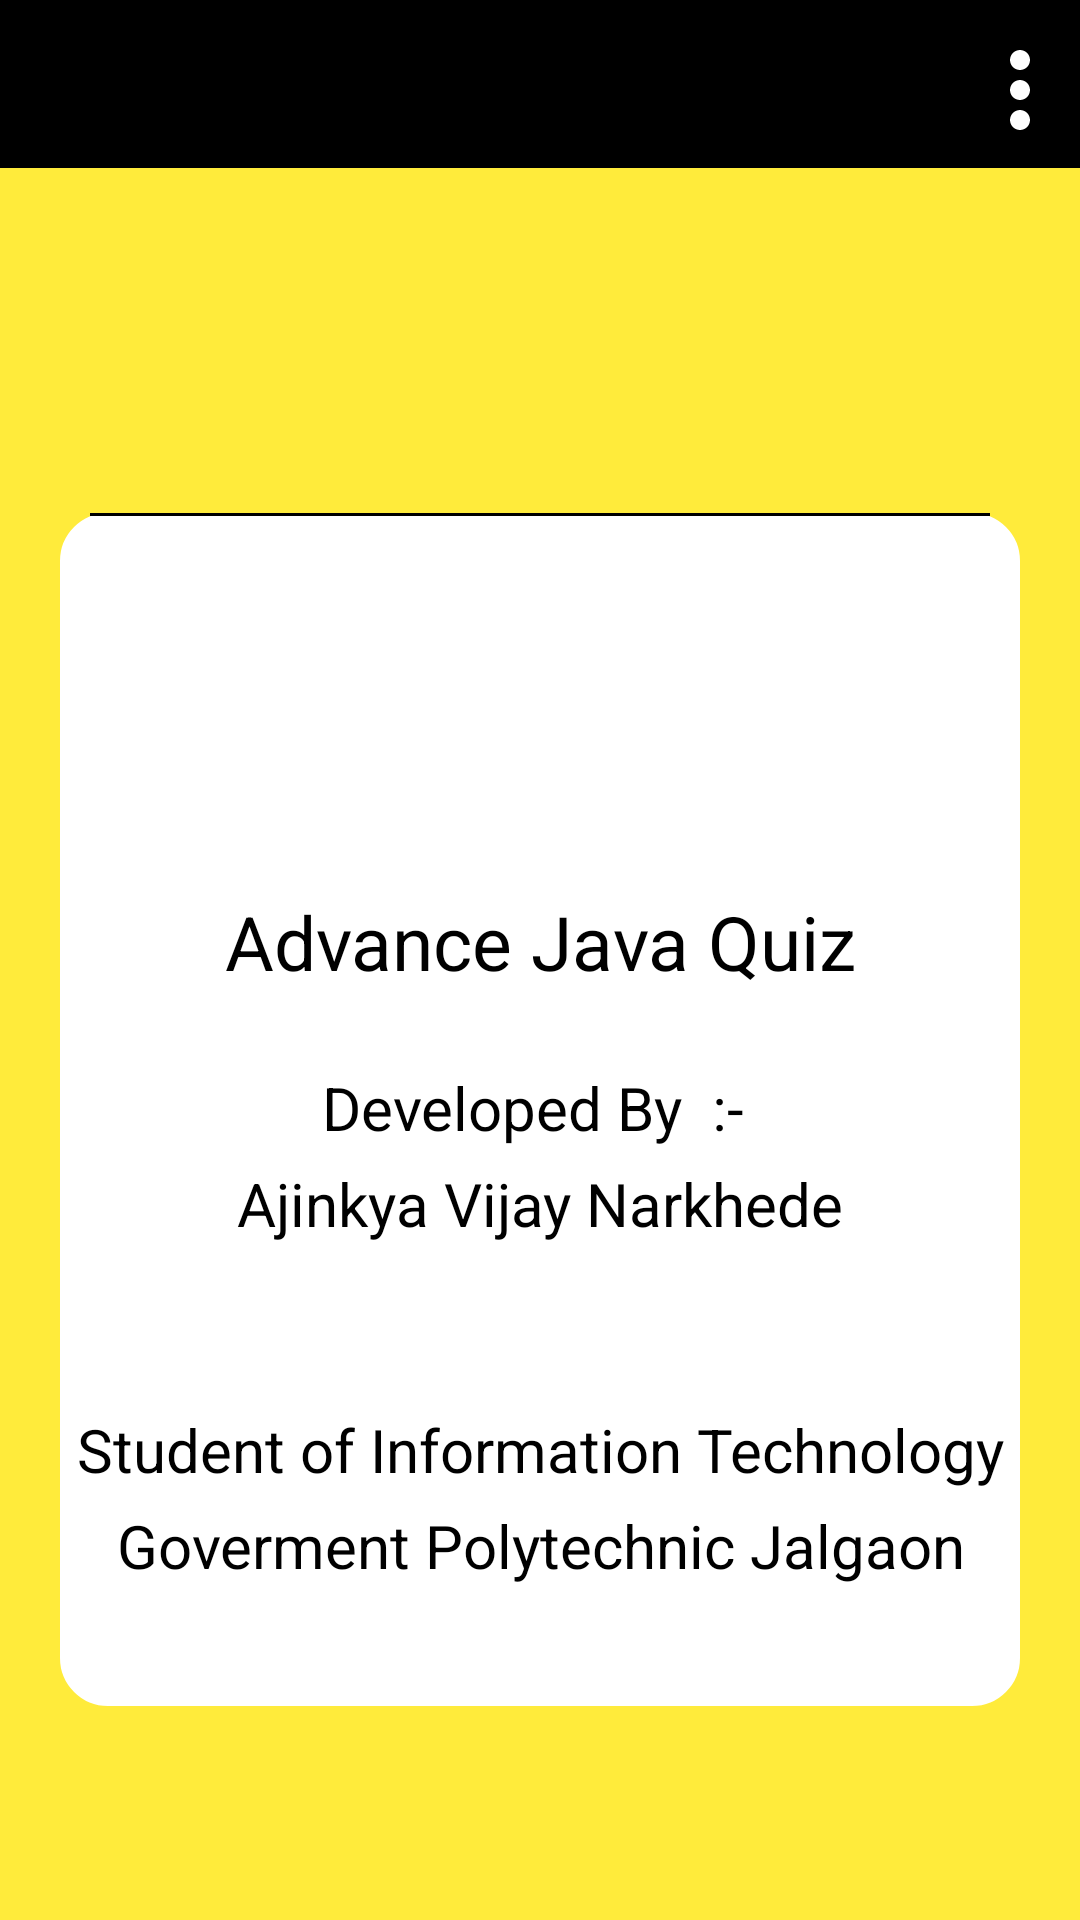

Android layout source for this screen:
<!-- AndroidManifest.xml: application theme AppTheme -->
<!-- res/layout/activity_developer.xml -->
<?xml version="1.0" encoding="utf-8"?>
<RelativeLayout xmlns:android="http://schemas.android.com/apk/res/android"
    xmlns:app="http://schemas.android.com/apk/res-auto"
    xmlns:tools="http://schemas.android.com/tools"
    android:layout_width="match_parent"
    android:orientation="vertical"
    android:layout_height="match_parent"
    android:background="#FFEB3B"
    tools:context="com.gpj.InformationTechnology.DeveloperActivity">
    <android.support.v7.widget.Toolbar
        android:layout_width="match_parent"
        android:layout_height="wrap_content"
        android:background="#000"
        android:theme="@style/AppTheme.AppBarOverlay">
        <ImageView
            android:id="@+id/back"
            android:layout_width="40dp"
            android:layout_height="40dp"
            android:src="@drawable/ic_back_arrow"/>
        <ImageView
            android:layout_width="40dp"
            android:layout_height="40dp"
            android:layout_marginTop="10dp"
            android:layout_gravity="end"
            android:src="@drawable/ic_three_dots"
            android:tooltipText=" Next "/>
    </android.support.v7.widget.Toolbar>

    <ScrollView
        android:layout_width="match_parent"
        android:layout_height="match_parent"
        android:scrollbars="none"
        android:windowSoftInputMode="stateVisible|adjustResize">

        <LinearLayout
            android:layout_width="match_parent"
            android:layout_height="wrap_content"
            android:layout_gravity="center"
            android:layout_marginLeft="20dp"
            android:layout_marginTop="50dp"
            android:layout_marginRight="20dp"
            android:background="@drawable/box"
            android:orientation="vertical">

            <View
                android:layout_width="match_parent"
                android:layout_height="1dp"
                android:layout_marginLeft="10dp"
                android:layout_marginRight="10dp"
                android:background="@android:color/black" />

            <ImageView
                android:layout_width="match_parent"
                android:layout_height="100dp"
                android:layout_marginTop="20dp"
                android:src="@drawable/logo"
                tools:ignore="ContentDescription" />

            <TextView
                android:layout_width="match_parent"
                android:layout_height="wrap_content"
                android:layout_marginTop="5dp"
                android:layout_marginBottom="10dp"
                android:gravity="center"
                android:text=" Advance Java Quiz "
                android:textColor="#000"
                android:textSize="25sp" />

            <TextView
                android:layout_width="match_parent"
                android:layout_height="wrap_content"
                android:layout_marginTop="15dp"
                android:gravity="center"
                android:text="Developed By  :- "
                android:textColor="#000"
                android:textSize="20sp" />

            <TextView
                android:layout_width="match_parent"
                android:layout_height="wrap_content"
                android:layout_marginTop="5dp"
                android:layout_marginBottom="40dp"
                android:gravity="center"
                android:text="Ajinkya Vijay Narkhede"
                android:textColor="#000"
                android:textSize="20sp" />

            <TextView
                android:id="@+id/textView3"
                android:layout_width="match_parent"
                android:layout_height="wrap_content"
                android:layout_marginTop="15dp"
                android:gravity="center"
                android:text="Student of Information Technology"
                android:textColor="#000"
                android:textSize="20sp" />

            <TextView
                android:id="@+id/textView4"
                android:layout_width="match_parent"
                android:layout_height="wrap_content"
                android:layout_marginTop="5dp"
                android:layout_marginBottom="40dp"
                android:gravity="center"
                android:text="Goverment Polytechnic Jalgaon"
                android:textColor="#000"
                android:textSize="20sp" />

        </LinearLayout>
    </ScrollView>

</RelativeLayout>
<!-- resources referenced by this layout -->
<resources>
  <!-- drawable box (drawable) -->
  <?xml version="1.0" encoding="utf-8"?>
  <selector xmlns:android="http://schemas.android.com/apk/res/android">
      <item>
          <shape android:shape="rectangle">
              <solid android:color="#fff"/>
              <stroke android:width="2dp"
                  android:color="#fff"/>
              <corners
                  android:radius="15dp"/>
  
          </shape>
      </item>
  </selector>
  <!-- drawable ic_three_dots (drawable) -->
  <?xml version="1.0" encoding="utf-8"?>
  <vector xmlns:android="http://schemas.android.com/apk/res/android"
      android:width="24dp"
      android:height="24dp"
      android:viewportWidth="24"
      android:viewportHeight="24">
      <path
          android:fillColor="#FFF"
          android:pathData="M12,8c1.1,0 2,-0.9 2,-2s-0.9,-2 -2,-2 -2,0.9 -2,2 0.9,2 2,2zM12,10c-1.1,0 -2,0.9 -2,2s0.9,2 2,2 2,-0.9 2,-2 -0.9,-2 -2,-2zM12,16c-1.1,0 -2,0.9 -2,2s0.9,2 2,2 2,-0.9 2,-2 -0.9,-2 -2,-2z"/>
  </vector>
  <style name="AppTheme.AppBarOverlay">AppTheme</style>
  <style name="AppTheme" parent="Theme.AppCompat.Light.DarkActionBar">
          
          <item name="colorPrimary">#000</item>
          <item name="colorPrimaryDark">@color/colorPrimaryDark</item>
          <item name="colorAccent">@color/colorAccent</item>
      </style>
  <color name="colorPrimaryDark">#7A7B7C</color>
  <color name="colorAccent">#E60D699B</color>
</resources>
